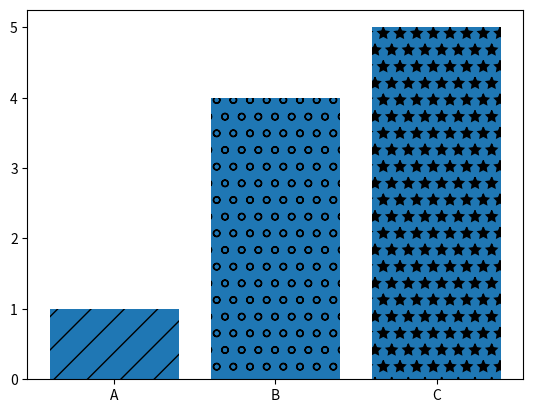

This figure's Python source:
import numpy as np
import pandas as pd
import matplotlib.pyplot as plt

# Bar Chart

labels = ['A', 'B', 'C']
values = [1, 4, 5]

bars = plt.bar(labels, values)


# bars[0].set_hatch('/')
# bar[1].set_hatch('o')
# bars[2].set_hatch('*')

# or

patterns = ['/', 'o', '*']

for bar in bars:
    bar.set_hatch(patterns.pop(0))

plt.figure(figsize = (6,4))

plt.show()

